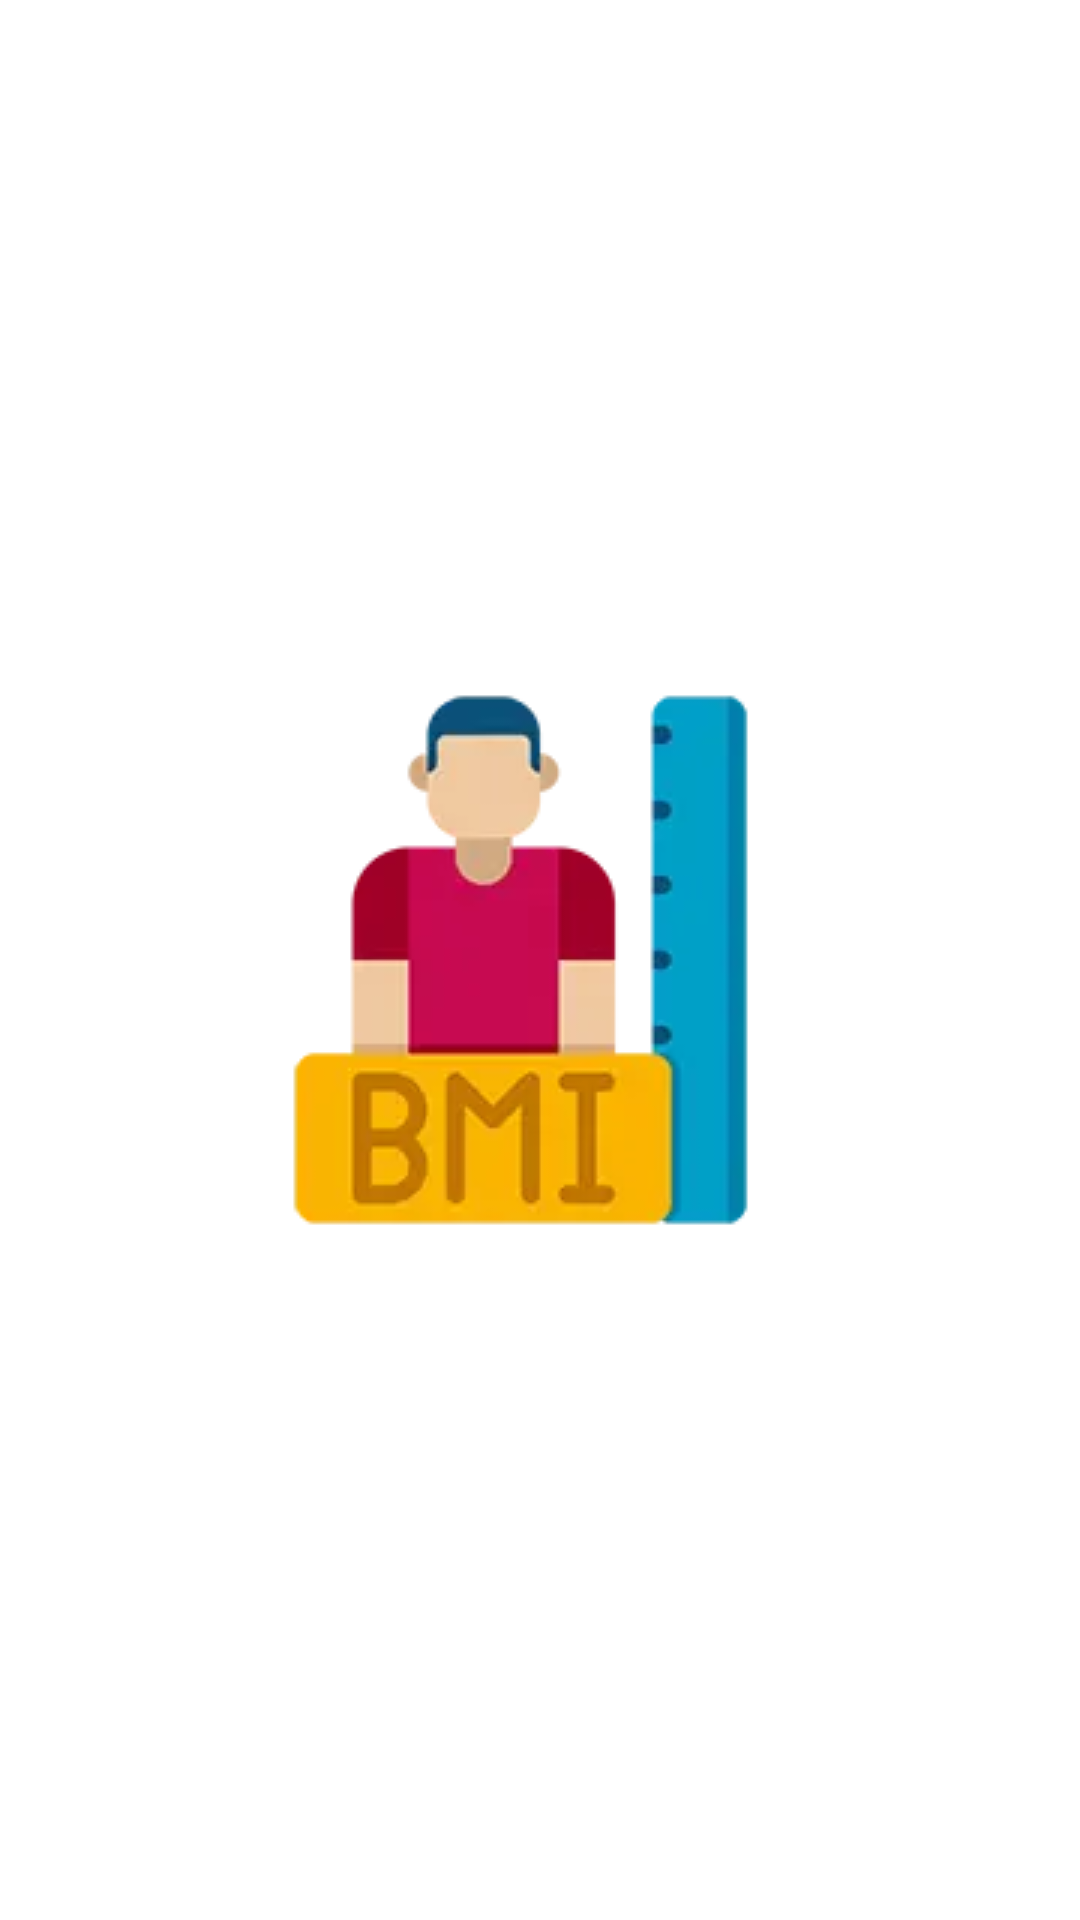

The Android layout XML behind this screen, and the referenced resources:
<!-- AndroidManifest.xml: application theme Theme.NewAgeBMI -->
<!-- res/layout/activity_main.xml -->
<?xml version="1.0" encoding="utf-8"?>
<androidx.constraintlayout.widget.ConstraintLayout xmlns:android="http://schemas.android.com/apk/res/android"
    xmlns:app="http://schemas.android.com/apk/res-auto"
    xmlns:tools="http://schemas.android.com/tools"
    android:layout_width="match_parent"
    android:layout_height="match_parent"
    tools:context=".app.MainActivity">

    <com.google.android.material.appbar.AppBarLayout
        android:id="@+id/appBarLayout"
        android:layout_width="match_parent"
        android:layout_height="wrap_content"
        android:background="@drawable/bg_basic"
        android:visibility="gone"
        app:layout_constraintEnd_toEndOf="parent"
        app:layout_constraintStart_toStartOf="parent"
        app:layout_constraintTop_toTopOf="parent"
        tools:visibility="visible">

        <com.google.android.material.appbar.MaterialToolbar
            android:id="@+id/toolbar"
            android:layout_width="match_parent"
            android:layout_height="?attr/actionBarSize">

            <androidx.appcompat.widget.AppCompatImageView
                android:id="@+id/ivNavigateBack"
                android:layout_width="15dp"
                android:layout_height="25dp"
                android:background="?attr/selectableItemBackground"
                android:src="@drawable/ic_arrow" />

            <androidx.appcompat.widget.AppCompatTextView
                android:id="@+id/tvTitleToolbar"
                android:layout_width="wrap_content"
                android:layout_height="wrap_content"
                android:layout_gravity="center_horizontal"
                android:fontFamily="?attr/fontRalewayRegular"
                android:textColor="@color/white"
                android:textSize="20sp"
                tools:text="@string/add_bmi_details" />

        </com.google.android.material.appbar.MaterialToolbar>

    </com.google.android.material.appbar.AppBarLayout>

    <androidx.appcompat.widget.AppCompatImageView
        android:id="@+id/ivLogo"
        android:layout_width="200dp"
        android:layout_height="200dp"
        android:src="@drawable/ic_bmi_logo"
        app:layout_constraintBottom_toBottomOf="parent"
        app:layout_constraintEnd_toEndOf="parent"
        app:layout_constraintStart_toStartOf="parent"
        app:layout_constraintTop_toTopOf="parent" />

    <androidx.fragment.app.FragmentContainerView
        android:id="@+id/navContainer"
        android:name="androidx.navigation.fragment.NavHostFragment"
        android:layout_width="0dp"
        android:layout_height="0dp"
        android:visibility="gone"
        app:defaultNavHost="true"
        app:layout_constraintBottom_toBottomOf="parent"
        app:layout_constraintEnd_toEndOf="parent"
        app:layout_constraintStart_toStartOf="parent"
        app:layout_constraintTop_toBottomOf="@id/appBarLayout"
        app:navGraph="@navigation/nav_graph" />

</androidx.constraintlayout.widget.ConstraintLayout>
<!-- resources referenced by this layout -->
<resources>
  <!-- drawable bg_basic (drawable) -->
  <?xml version="1.0" encoding="utf-8"?>
  <shape xmlns:android="http://schemas.android.com/apk/res/android">
      <gradient
          android:endColor="?attr/colorGradientEnd"
          android:startColor="?attr/colorGradientStart"
          android:type="linear" />
  </shape>
  <!-- drawable ic_bmi_logo: webp bitmap (drawable, 2640 bytes) -->
  <string name="add_bmi_details">Add BMI Details</string>
  <style name="Theme.NewAgeBMI" parent="Theme.MaterialComponents.Light.NoActionBar">
          <item name="colorPrimary">@color/purple_500</item>
          <item name="colorPrimaryVariant">@color/purple_700</item>
          <item name="colorOnPrimary">@color/white</item>
          
          <item name="colorMain">#19769F</item>
          <item name="colorSecondary">#C0C0C0</item>
          <item name="colorSecondaryVariant">@color/teal_700</item>
          <item name="colorOnSecondary">@color/black</item>
          <item name="colorDarkGray">#3D3D3D</item>
          <item name="colorView">#30FFFFFF</item>
          <item name="colorPurpleHeart">#673AB7</item>
          <item name="colorVividOrange">#FFC107</item>
          <item name="colorEerieBlack">#212121</item>
  
          <item name="colorGradientStart">#19769F</item>
          <item name="colorGradientEnd">#31CBA5</item>
  
          <item name="fontRalewayRegular">@font/raleway_regular</item>
          <item name="fontRalewayBold">@font/raleway_bold</item>
          <item name="fontRalewaySemiBold">@font/raleway_semi_bold</item>
          <item name="fontRobotoRegular">@font/roboto_regular</item>
          <item name="fontRobotoMedium">@font/roboto_medium</item>
          <item name="fontRobotoBold">@font/roboto_bold</item>
          <item name="fontPoppinsLight">@font/poppins_light</item>
          <item name="fontPoppinsRegular">@font/poppins_regular</item>
          <item name="fontPoppinsBold">@font/poppins_bold</item>
      </style>
  <!-- not gathered from this repository: default colours our renderer supplied (Android Studio template values) -->
  <color name="purple_500">#FF6200EE</color>
  <color name="purple_700">#FF3700B3</color>
  <color name="teal_700">#FF018786</color>
  <color name="black">#FF000000</color>
  <color name="white">#FFFFFFFF</color>
</resources>
